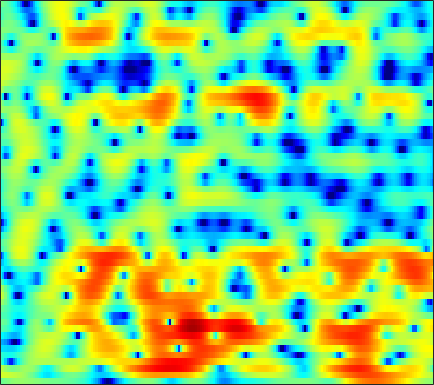

Data behind this chart, as committed beside it:
-1.0027, -0.72551, -0.3894, -0.077084, 0.12312, 0.34315, 0.50802, 0.60825, 0.70492, 0.74311, 0.75136, 0.72578, 0.67506, 0.57816, 0.4971, 0.37411, 0.24746, 0.15029, 0.016043, -0.099132, -0.22075, -0.28957, -0.38408, -0.44532
3.041, 2.973, 2.862, 2.737, 2.632, 2.475, 2.296, 2.139, 1.901, 1.609, 1.263, 0.9609, 0.4873, -0.07927, -0.5719, -1.32, -2.177, -2.88, -3.878, -4.834, -5.595, -5.923, -5.912, -5.419
2.463, 1.815, 0.9767, 0.2622, -0.1254, -0.3737, -0.3196, -0.1275, 0.2345, 0.6125, 0.9135, 1.072, 1.145, 1.031, 0.8045, 0.329, -0.3733, -1.049, -2.127, -3.341, -4.469, -4.958, -4.848, -3.916
-2.364, -3.958, -6.637, -10.21, -13.09, -13.34, -9.705, -7.191, -4.655, -2.786, -1.387, -0.5665, 0.2841, 0.9035, 1.238, 1.539, 1.708, 1.761, 1.761, 1.711, 1.651, 1.605, 1.569, 1.55
-2.944, -3.363, -3.837, -4.135, -4.234, -4.112, -3.734, -3.312, -2.602, -1.849, -1.065, -0.4827, 0.2323, 0.8688, 1.302, 1.773, 2.133, 2.337, 2.509, 2.585, 2.557, 2.462, 2.23, 1.862
-5.978, -6.041, -6.216, -6.39, -6.505, -6.51, -6.254, -5.859, -5.058, -3.993, -2.837, -1.968, -0.8714, 0.1203, 0.7861, 1.552, 2.183, 2.582, 2.958, 3.185, 3.265, 3.23, 3.054, 2.709
-7.808, -8.066, -8.892, -10.47, -12.35, -16.58, -26.21, -23.92, -14.63, -9.857, -6.649, -4.798, -2.813, -1.236, -0.2553, 0.8209, 1.671, 2.191, 2.722, 3.098, 3.34, 3.422, 3.42, 3.29
-4.843, -5.18, -5.763, -6.488, -7.056, -7.679, -7.985, -7.866, -7.197, -6.065, -4.739, -3.701, -2.412, -1.237, -0.4741, 0.4101, 1.12, 1.524, 1.933, 2.2, 2.368, 2.457, 2.554, 2.635
-1.539, -1.753, -2.217, -2.882, -3.47, -4.334, -5.22, -5.777, -6.072, -5.699, -4.668, -3.636, -2.277, -1, -0.2228, 0.5584, 0.9906, 1.081, 0.8713, 0.3467, -0.4894, -1.155, -1.705, -1.369
-0.7742, -0.8555, -1.297, -2.121, -3.093, -4.893, -7.531, -10.49, -16.85, -16.33, -9.755, -6.602, -3.76, -1.788, -0.7312, 0.1929, 0.6514, 0.6681, 0.2564, -0.7831, -2.556, -4.444, -7.181, -6.711
-1.863, -1.935, -2.213, -2.693, -3.173, -3.864, -4.53, -4.936, -5.227, -5.15, -4.656, -4.109, -3.249, -2.383, -1.792, -1.146, -0.6701, -0.4174, -0.2301, -0.1826, -0.1695, -0.127, 0.0353, 0.4152
-0.7643, -1.133, -1.683, -2.265, -2.71, -3.275, -3.749, -3.986, -4.113, -4.037, -3.748, -3.435, -2.905, -2.273, -1.813, -1.2, -0.6554, -0.2891, 0.1461, 0.5081, 0.8215, 1.023, 1.295, 1.544
1.333, 0.5495, -0.5886, -1.864, -2.872, -4.228, -5.464, -6.174, -6.533, -6.191, -5.342, -4.504, -3.359, -2.28, -1.526, -0.6149, 0.1806, 0.708, 1.299, 1.786, 2.15, 2.341, 2.487, 2.503
3.023, 1.893, 0.1939, -1.816, -3.583, -6.623, -11.05, -16.84, -29.83, -14.1, -8.965, -6.56, -4.247, -2.529, -1.509, -0.358, 0.6039, 1.232, 1.97, 2.593, 3.091, 3.362, 3.564, 3.528
2.005, 0.8221, -0.7805, -2.416, -3.619, -5.122, -6.405, -7.125, -7.513, -7.133, -6.253, -5.536, -4.649, -3.93, -3.417, -2.832, -2.19, -1.628, -0.7439, 0.2289, 1.176, 1.859, 2.578, 3.099
-1.262, -2.858, -4.892, -6.338, -6.902, -6.915, -6.481, -6.069, -5.593, -5.194, -5.005, -5.011, -5.362, -6.139, -7.075, -8.839, -10.52, -10.46, -7.951, -4.812, -2.166, -0.5772, 1.135, 2.444
-4.864, -7.556, -12.91, -24.22, -19.39, -11.93, -8.333, -6.619, -5.098, -4.228, -3.875, -3.91, -4.34, -5.241, -6.369, -8.241, -10.01, -10.15, -8.024, -5.186, -2.634, -1.026, 0.7346, 2.164
-4.564, -5.293, -6.013, -6.253, -6.007, -5.205, -4.15, -3.427, -2.583, -2, -1.71, -1.671, -1.864, -2.264, -2.608, -3.045, -3.382, -3.426, -3.155, -2.523, -1.646, -0.876, 0.2223, 1.3
-7.32, -6.534, -5.082, -3.591, -2.574, -1.403, -0.3952, 0.2297, 0.837, 1.186, 1.285, 1.19, 0.8193, 0.1919, -0.432, -1.471, -2.645, -3.539, -4.512, -4.822, -4.26, -3.405, -2.037, -0.6852
-12.56, -8.523, -4.552, -1.867, -0.3528, 1.216, 2.354, 2.99, 3.559, 3.83, 3.804, 3.567, 2.982, 2.011, 0.9917, -0.8719, -3.507, -6.308, -12.6, -31.02, -13.01, -8.724, -5.465, -3.598
-2.648, -2.023, -0.9386, 0.2579, 1.119, 2.137, 2.967, 3.44, 3.882, 4.091, 4.042, 3.832, 3.313, 2.499, 1.698, 0.3964, -1.154, -2.41, -3.973, -5.079, -5.557, -5.625, -5.703, -6.088
-1.784, -1.285, -0.5187, 0.3126, 0.9432, 1.728, 2.423, 2.857, 3.288, 3.53, 3.573, 3.474, 3.154, 2.636, 2.122, 1.284, 0.3133, -0.4691, -1.552, -2.639, -3.693, -4.481, -5.602, -6.808
-3.816, -3.119, -2.058, -0.9514, -0.1264, 0.9051, 1.802, 2.37, 2.972, 3.377, 3.586, 3.607, 3.46, 3.122, 2.738, 2.056, 1.195, 0.4364, -0.7196, -2.051, -3.515, -4.688, -6.202, -7.501
-9.622, -7.975, -5.54, -3.274, -1.805, -0.1436, 1.204, 2.016, 2.871, 3.484, 3.866, 4.009, 4.017, 3.81, 3.519, 2.947, 2.146, 1.373, 0.09118, -1.538, -3.638, -5.622, -9.164, -14.44
-17.4, -12.62, -8.121, -4.94, -3.097, -1.154, 0.3553, 1.251, 2.18, 2.857, 3.311, 3.523, 3.646, 3.591, 3.439, 3.072, 2.51, 1.952, 1, -0.2092, -1.716, -3.042, -5.003, -6.829
-7.892, -6.87, -5.3, -3.717, -2.624, -1.36, -0.3376, 0.286, 0.9352, 1.403, 1.732, 1.905, 2.062, 2.156, 2.181, 2.14, 2.002, 1.826, 1.48, 1.004, 0.4314, -0.04484, -0.6671, -1.203
-4.663, -3.92, -2.956, -2.073, -1.496, -0.8724, -0.4512, -0.2738, -0.2044, -0.2866, -0.4296, -0.5052, -0.4658, -0.2093, 0.104, 0.6159, 1.119, 1.431, 1.728, 1.87, 1.861, 1.767, 1.538, 1.221
-3.031, -2.194, -1.249, -0.5407, -0.1747, 0.05696, -0.02785, -0.3451, -1.152, -2.454, -4.282, -5.815, -7.022, -5.894, -4.129, -1.834, -0.01703, 1.028, 2.056, 2.733, 3.101, 3.205, 3.128, 2.824
-2.903, -1.85, -0.7316, 0.05458, 0.4223, 0.5935, 0.3852, -0.05662, -1.09, -2.769, -5.316, -7.868, -10.66, -8.425, -5.554, -2.493, -0.3018, 0.9232, 2.125, 2.934, 3.411, 3.57, 3.528, 3.202
-3.645, -2.506, -1.3, -0.4244, 0.02476, 0.37, 0.4102, 0.2653, -0.1371, -0.723, -1.362, -1.766, -2.018, -1.832, -1.434, -0.693, 0.1217, 0.7076, 1.401, 1.946, 2.315, 2.462, 2.475, 2.244
-3.382, -2.338, -1.205, -0.3471, 0.1321, 0.5613, 0.7717, 0.7949, 0.668, 0.4079, 0.0655, -0.214, -0.5547, -0.8019, -0.895, -0.8789, -0.678, -0.4266, 0.003692, 0.473, 0.8994, 1.156, 1.371, 1.415
-1.899, -1.089, -0.1764, 0.5464, 0.9682, 1.363, 1.581, 1.615, 1.482, 1.139, 0.5734, 0.01066, -0.9302, -2.034, -2.879, -3.782, -4.05, -3.719, -2.8, -1.702, -0.6987, -0.08293, 0.5357, 0.9503
-0.3996, 0.04107, 0.5882, 1.113, 1.482, 1.916, 2.22, 2.329, 2.279, 1.931, 1.218, 0.3845, -1.241, -3.732, -6.534, -13.03, -22.52, -12.63, -6.865, -3.818, -1.975, -1.056, -0.2383, 0.2826
-0.8957, -1.095, -1.111, -0.6687, -0.06701, 0.8965, 1.805, 2.353, 2.809, 2.916, 2.647, 2.171, 1.185, -0.179, -1.382, -2.873, -3.603, -3.438, -2.655, -1.866, -1.378, -1.259, -1.382, -1.727
-4.672, -7.413, -11.83, -9.812, -6.028, -2.308, 0.196, 1.526, 2.743, 3.471, 3.795, 3.82, 3.609, 3.195, 2.805, 2.247, 1.696, 1.31, 0.776, 0.1283, -0.7979, -1.786, -3.699, -6.666
-4.131, -5.515, -6.771, -6.09, -4.535, -2.23, -0.2855, 0.8739, 2.059, 2.871, 3.362, 3.557, 3.606, 3.451, 3.23, 2.806, 2.258, 1.764, 0.975, 0.01823, -1.159, -2.215, -3.89, -5.815
-1.8, -1.934, -1.869, -1.496, -1.025, -0.2485, 0.5967, 1.186, 1.872, 2.392, 2.728, 2.853, 2.867, 2.714, 2.491, 2.066, 1.508, 0.9955, 0.2037, -0.7129, -1.728, -2.514, -3.524, -4.382
-1.222, -1.077, -0.7243, -0.2082, 0.2441, 0.8773, 1.484, 1.892, 2.332, 2.635, 2.791, 2.803, 2.689, 2.438, 2.157, 1.676, 1.063, 0.5194, -0.3171, -1.305, -2.445, -3.401, -4.764, -6.057
-3.178, -2.683, -1.585, -0.3461, 0.518, 1.512, 2.275, 2.711, 3.094, 3.267, 3.242, 3.113, 2.798, 2.349, 1.958, 1.375, 0.7422, 0.2393, -0.5244, -1.453, -2.655, -3.851, -6.069, -9.601
-16.68, -8.817, -3.845, -0.984, 0.4687, 1.838, 2.731, 3.139, 3.403, 3.361, 3.04, 2.626, 1.863, 0.9314, 0.1853, -0.7346, -1.364, -1.602, -1.707, -1.743, -1.966, -2.322, -3.087, -4.092
-2.462, -2.038, -0.9328, 0.25, 1.019, 1.794, 2.288, 2.45, 2.407, 2.051, 1.348, 0.5477, -0.9339, -3.029, -5.125, -8.653, -11.02, -9.558, -6.246, -3.783, -2.162, -1.348, -0.6523, -0.1945
1.377, 0.9299, 0.6505, 0.6536, 0.7712, 0.974, 1.087, 1.073, 0.8185, 0.2889, -0.5347, -1.34, -2.68, -4.431, -6.103, -8.549, -9.681, -8.444, -5.582, -3.041, -1.151, -0.1244, 0.8467, 1.452
0.9013, -0.5683, -1.921, -2.072, -1.592, -0.7856, -0.2676, -0.1693, -0.4659, -1.208, -2.24, -3.017, -3.769, -3.983, -3.786, -3.214, -2.338, -1.538, -0.3147, 0.8842, 1.916, 2.52, 3.061, 3.251
-1.11, -5.57, -18.24, -9.949, -5.229, -2.217, -0.9431, -0.7767, -1.389, -3.033, -6.017, -9.615, -15.17, -10.07, -6.179, -2.783, -0.4918, 0.8359, 2.218, 3.253, 3.992, 4.359, 4.566, 4.435
1.784, 0.6174, -0.5315, -0.907, -0.8008, -0.522, -0.4546, -0.664, -1.376, -2.607, -4.285, -5.58, -6.474, -5.585, -4.195, -2.264, -0.6182, 0.4061, 1.479, 2.285, 2.819, 3.041, 3.097, 2.879
2.923, 2.498, 1.983, 1.572, 1.31, 0.9758, 0.6062, 0.288, -0.2349, -0.8317, -1.42, -1.786, -2.072, -2.058, -1.869, -1.454, -0.9247, -0.5202, 0.005073, 0.4546, 0.7849, 0.9286, 0.965, 0.7904
3.159, 3.033, 2.826, 2.573, 2.365, 2.048, 1.68, 1.36, 0.8931, 0.3815, -0.1562, -0.5589, -1.062, -1.495, -1.755, -1.974, -2.021, -1.94, -1.682, -1.333, -0.9601, -0.7162, -0.5071, -0.488
3.185, 3.258, 3.265, 3.173, 3.051, 2.822, 2.512, 2.218, 1.744, 1.159, 0.4462, -0.1793, -1.149, -2.277, -3.192, -4.375, -5.229, -5.381, -4.883, -3.858, -2.749, -2.019, -1.278, -0.8309
2.717, 2.892, 3.002, 3.008, 2.949, 2.807, 2.599, 2.394, 2.018, 1.485, 0.7409, 0.0003854, -1.329, -3.209, -5.149, -9.008, -16.21, -21.85, -11.99, -6.986, -4.068, -2.578, -1.199, -0.3152
1.094, 1.175, 1.135, 1.028, 0.9409, 0.898, 0.9226, 0.9687, 0.9824, 0.8743, 0.5555, 0.1456, -0.6787, -1.842, -2.946, -4.607, -6.025, -6.339, -5.515, -3.947, -2.394, -1.409, -0.3636, 0.4077
-1.085, -1.484, -2.341, -3.387, -3.97, -4.046, -3.257, -2.41, -1.31, -0.4731, 0.03219, 0.202, 0.1969, -0.006778, -0.2476, -0.6077, -0.8968, -0.9958, -0.9557, -0.7461, -0.4727, -0.2587, 0.04052, 0.3625
-1.684, -2.674, -4.936, -9.139, -15.49, -20.63, -9.204, -5.631, -2.736, -0.9651, 0.1336, 0.651, 1.054, 1.215, 1.241, 1.204, 1.121, 1.011, 0.8221, 0.5094, 0.04011, -0.4346, -1.191, -1.864
-0.2066, -0.7595, -1.799, -3.011, -3.725, -3.883, -3.068, -2.166, -1.022, -0.1693, 0.3711, 0.6067, 0.7387, 0.7506, 0.7395, 0.749, 0.7787, 0.7811, 0.6694, 0.3036, -0.4734, -1.489, -3.824, -8.449
0.1074, 0.1147, 0.01355, -0.146, -0.2805, -0.4163, -0.486, -0.5281, -0.653, -0.9362, -1.431, -1.95, -2.783, -3.582, -3.984, -4.002, -3.409, -2.721, -1.853, -1.223, -0.9842, -1.083, -1.52, -2.067
-1.224, -0.7446, -0.3443, -0.1862, -0.2095, -0.3987, -0.7616, -1.161, -1.886, -2.872, -4.223, -5.582, -8.086, -12.03, -16.89, -18.84, -11.49, -7.989, -4.828, -2.687, -1.194, -0.3608, 0.5063, 1.222
-2.6, -1.796, -1.173, -0.9648, -1.015, -1.335, -1.931, -2.541, -3.55, -4.768, -6.151, -7.3, -8.938, -10.55, -11.37, -11.02, -9.002, -7.05, -4.6, -2.535, -0.8285, 0.2349, 1.403, 2.355
-1.859, -1.515, -1.342, -1.469, -1.757, -2.398, -3.335, -4.216, -5.648, -7.3, -8.978, -9.99, -10.61, -10.25, -9.448, -7.987, -6.262, -4.932, -3.18, -1.559, -0.1303, 0.8134, 1.887, 2.76
-0.2884, -0.5797, -1.069, -1.679, -2.242, -3.155, -4.293, -5.392, -7.317, -10.07, -14.44, -20.12, -24.47, -15.02, -11.27, -7.934, -5.452, -3.946, -2.231, -0.7785, 0.452, 1.241, 2.141, 2.866
